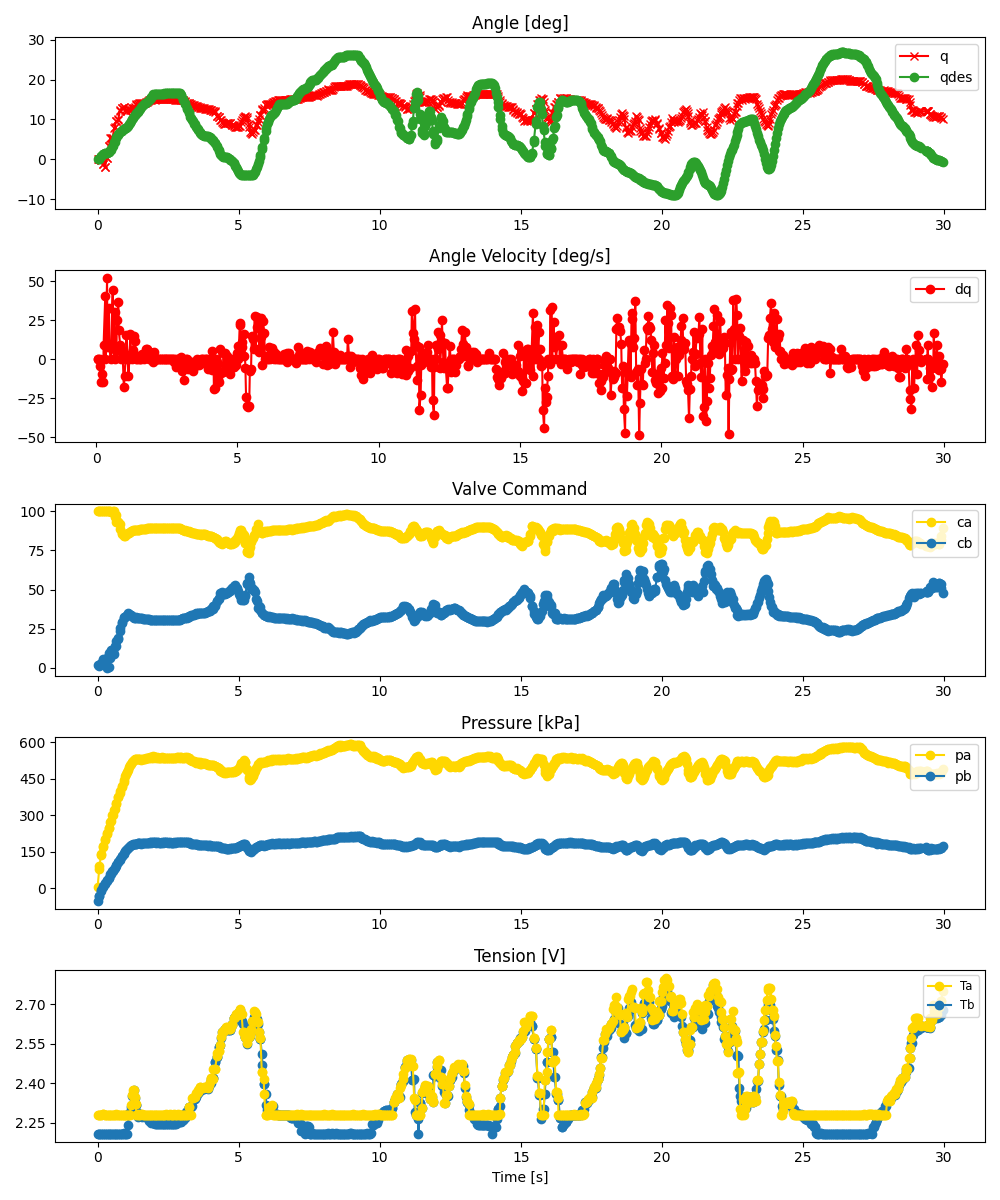

The file beside this chart, header and first rows:
ms, valve_a_pct, valve_b_pct, q_des, pid_u, adc0_raw, adc0_volt, adc0_kpa, adc1_raw, adc1_volt, adc1_kpa, tension_0x2B, tension_0x2A, enc_deg
1, 100.0, 2.06, 0.0, , 828, 1.011, 4.64, 516, 0.63, -52.22, 2.209, 2.281, -0.0
56, 100.0, 1.523, 0.1248, , 1232, 1.504, 78.26, 616, 0.7521, -33.99, 2.209, 2.281, -0.0
67, 100.0, 1.418, 0.1912, , 1297, 1.584, 90.11, 631, 0.7705, -31.26, 2.209, 2.281, -0.0
125, 100.0, 3.014, 0.7972, , 1558, 1.902, 137.7, 746, 0.9109, -10.3, 2.209, 2.281, -0.2637
134, 100.0, 2.334, 0.8826, , 1577, 1.926, 141.1, 759, 0.9267, -7.934, 2.209, 2.281, -0.2637
193, 100.0, 5.572, 1.262, , 1735, 2.118, 169.9, 829, 1.012, 4.822, 2.209, 2.282, -1.143
202, 100.0, 2.988, 1.327, , 1762, 2.151, 174.8, 843, 1.029, 7.374, 2.209, 2.282, -1.23
257, 100.0, 5.498, 1.557, , 1894, 2.313, 198.9, 904, 1.104, 18.49, 2.209, 2.281, -2.021
267, 100.0, 2.606, 1.586, , 1918, 2.342, 203.3, 922, 1.126, 21.77, 2.209, 2.281, -1.934
326, 100.0, 0.0, 1.67, , 2032, 2.481, 224.1, 968, 1.182, 30.15, 2.209, 2.282, 0.4395
335, 100.0, 6.212, 1.674, , 2040, 2.491, 225.5, 979, 1.195, 32.16, 2.209, 2.282, 0.4395
391, 100.0, 0.3683, 1.888, , 2154, 2.63, 246.3, 1034, 1.263, 42.18, 2.209, 2.281, 3.34
402, 100.0, 9.66, 1.949, , 2160, 2.637, 247.4, 1039, 1.269, 43.09, 2.209, 2.281, 3.428
458, 100.0, 6.212, 2.328, , 2296, 2.803, 272.2, 1113, 1.359, 56.58, 2.209, 2.282, 5.273
469, 99.45, 11.5, 2.414, , 2314, 2.825, 275.4, 1123, 1.371, 58.4, 2.209, 2.282, 5.361
524, 99.57, 11.34, 3.189, , 2456, 2.999, 301.3, 1194, 1.458, 71.34, 2.209, 2.281, 5.361
535, 100.0, 10.74, 3.372, , 2460, 3.004, 302, 1195, 1.459, 71.52, 2.209, 2.281, 5.449
591, 100.0, 8.461, 4.262, , 2566, 3.133, 321.4, 1239, 1.513, 79.54, 2.209, 2.281, 7.91
602, 96.65, 13.93, 4.44, , 2588, 3.16, 325.4, 1251, 1.527, 81.73, 2.209, 2.281, 7.998
654, 97.66, 13.91, 5.352, , 2703, 3.3, 346.3, 1305, 1.593, 91.57, 2.209, 2.282, 9.58
670, 93.39, 17.2, 5.58, , 2731, 3.335, 351.4, 1327, 1.62, 95.58, 2.209, 2.282, 9.58
723, 93.07, 18.68, 6.133, , 2850, 3.48, 373.1, 1391, 1.698, 107.2, 2.209, 2.281, 9.844
737, 92.95, 19.26, 6.288, , 2865, 3.498, 375.9, 1397, 1.706, 108.3, 2.209, 2.281, 10.2
790, 91.86, 23.38, 6.779, , 2950, 3.602, 391.3, 1441, 1.759, 116.3, 2.209, 2.282, 12.13
804, 88.46, 25.3, 6.887, , 2991, 3.652, 398.8, 1458, 1.78, 119.4, 2.209, 2.281, 12.39
854, 86.31, 28.51, 7.23, , 3083, 3.764, 415.6, 1521, 1.857, 130.9, 2.209, 2.281, 12.83
872, 85.79, 28.98, 7.326, , 3117, 3.806, 421.8, 1529, 1.867, 132.4, 2.209, 2.281, 12.83
919, 84.69, 31.51, 7.523, , 3204, 3.912, 437.6, 1579, 1.928, 141.5, 2.21, 2.281, 13.1
940, 84.26, 32.15, 7.595, , 3237, 3.952, 443.6, 1592, 1.944, 143.9, 2.21, 2.281, 13.18
984, 84.27, 32.35, 7.826, , 3322, 4.056, 459.1, 1633, 1.994, 151.3, 2.209, 2.281, 12.39
1009, 85.29, 32.79, 7.956, , 3377, 4.123, 469.2, 1656, 2.022, 155.5, 2.209, 2.281, 12.13
1049, 85.57, 33.68, 8.216, , 3424, 4.181, 477.7, 1679, 2.05, 159.7, 2.209, 2.281, 12.13
1078, 86.3, 35.12, 8.478, , 3476, 4.244, 487.2, 1703, 2.079, 164.1, 2.241, 2.281, 12.57
1114, 86.44, 34.52, 8.814, , 3537, 4.319, 498.3, 1733, 2.116, 169.6, 2.289, 2.281, 12.66
1147, 86.99, 33.65, 9.147, , 3577, 4.368, 505.6, 1748, 2.134, 172.3, 2.289, 2.281, 12.3
1180, 87.17, 33.4, 9.585, , 3610, 4.408, 511.6, 1777, 2.17, 177.6, 2.311, 2.319, 12.3
1213, 87.63, 32.95, 10.02, , 3648, 4.454, 518.5, 1783, 2.177, 178.7, 2.354, 2.358, 12.83
1243, 87.75, 32.54, 10.39, , 3667, 4.477, 522, 1793, 2.189, 180.5, 2.354, 2.373, 12.92
1283, 88.35, 31.8, 10.81, , 3702, 4.52, 528.4, 1807, 2.206, 183, 2.373, 2.373, 12.92
1312, 88.28, 31.89, 11.11, , 3706, 4.525, 529.1, 1804, 2.203, 182.5, 2.346, 2.348, 13.1
1348, 88.21, 32.18, 11.45, , 3706, 4.525, 529.1, 1808, 2.208, 183.2, 2.318, 2.322, 13.62
1378, 88.16, 31.99, 11.69, , 3707, 4.526, 529.3, 1805, 2.204, 182.7, 2.318, 2.281, 13.97
1416, 88.34, 31.7, 12, , 3726, 4.549, 532.8, 1817, 2.219, 184.9, 2.286, 2.281, 13.97
1444, 88.19, 31.94, 12.19, , 3706, 4.525, 529.1, 1814, 2.215, 184.3, 2.274, 2.282, 13.97
1483, 88.31, 31.84, 12.48, , 3706, 4.525, 529.1, 1814, 2.215, 184.3, 2.276, 2.281, 14.06
1511, 88.42, 31.69, 12.74, , 3708, 4.527, 529.5, 1812, 2.212, 184, 2.275, 2.281, 14.06
1550, 88.44, 31.69, 13.15, , 3699, 4.516, 527.8, 1808, 2.208, 183.2, 2.275, 2.282, 14.06
1578, 88.56, 31.51, 13.42, , 3714, 4.535, 530.6, 1818, 2.22, 185.1, 2.273, 2.282, 14.06
1616, 88.69, 31.34, 13.67, , 3727, 4.551, 532.9, 1825, 2.228, 186.3, 2.276, 2.281, 14.15
1644, 88.68, 31.35, 13.86, , 3722, 4.545, 532, 1822, 2.225, 185.8, 2.276, 2.281, 14.24
1683, 88.74, 31.22, 14.06, , 3726, 4.549, 532.8, 1825, 2.228, 186.3, 2.276, 2.282, 14.24
1711, 88.88, 31.1, 14.21, , 3734, 4.559, 534.2, 1827, 2.231, 186.7, 2.275, 2.282, 14.33
1749, 89.09, 30.85, 14.41, , 3744, 4.571, 536, 1829, 2.233, 187.1, 2.275, 2.28, 14.41
1776, 89.07, 30.98, 14.55, , 3736, 4.562, 534.6, 1827, 2.231, 186.7, 2.264, 2.281, 14.59
1818, 89.08, 31, 14.82, , 3734, 4.559, 534.2, 1829, 2.233, 187.1, 2.257, 2.281, 14.85
1841, 89.32, 30.54, 15.02, , 3763, 4.595, 539.5, 1841, 2.248, 189.2, 2.257, 2.281, 14.94
1886, 89.23, 30.65, 15.5, , 3739, 4.565, 535.1, 1829, 2.233, 187.1, 2.257, 2.281, 14.94
1905, 89.37, 30.54, 15.7, , 3754, 4.584, 537.9, 1836, 2.242, 188.3, 2.251, 2.281, 15.03
1954, 89.26, 30.62, 16.16, , 3746, 4.574, 536.4, 1834, 2.239, 188, 2.251, 2.281, 15.03
1972, 89.47, 30.3, 16.29, , 3777, 4.612, 542, 1850, 2.259, 190.9, 2.251, 2.281, 15.03
... 839 more rows
